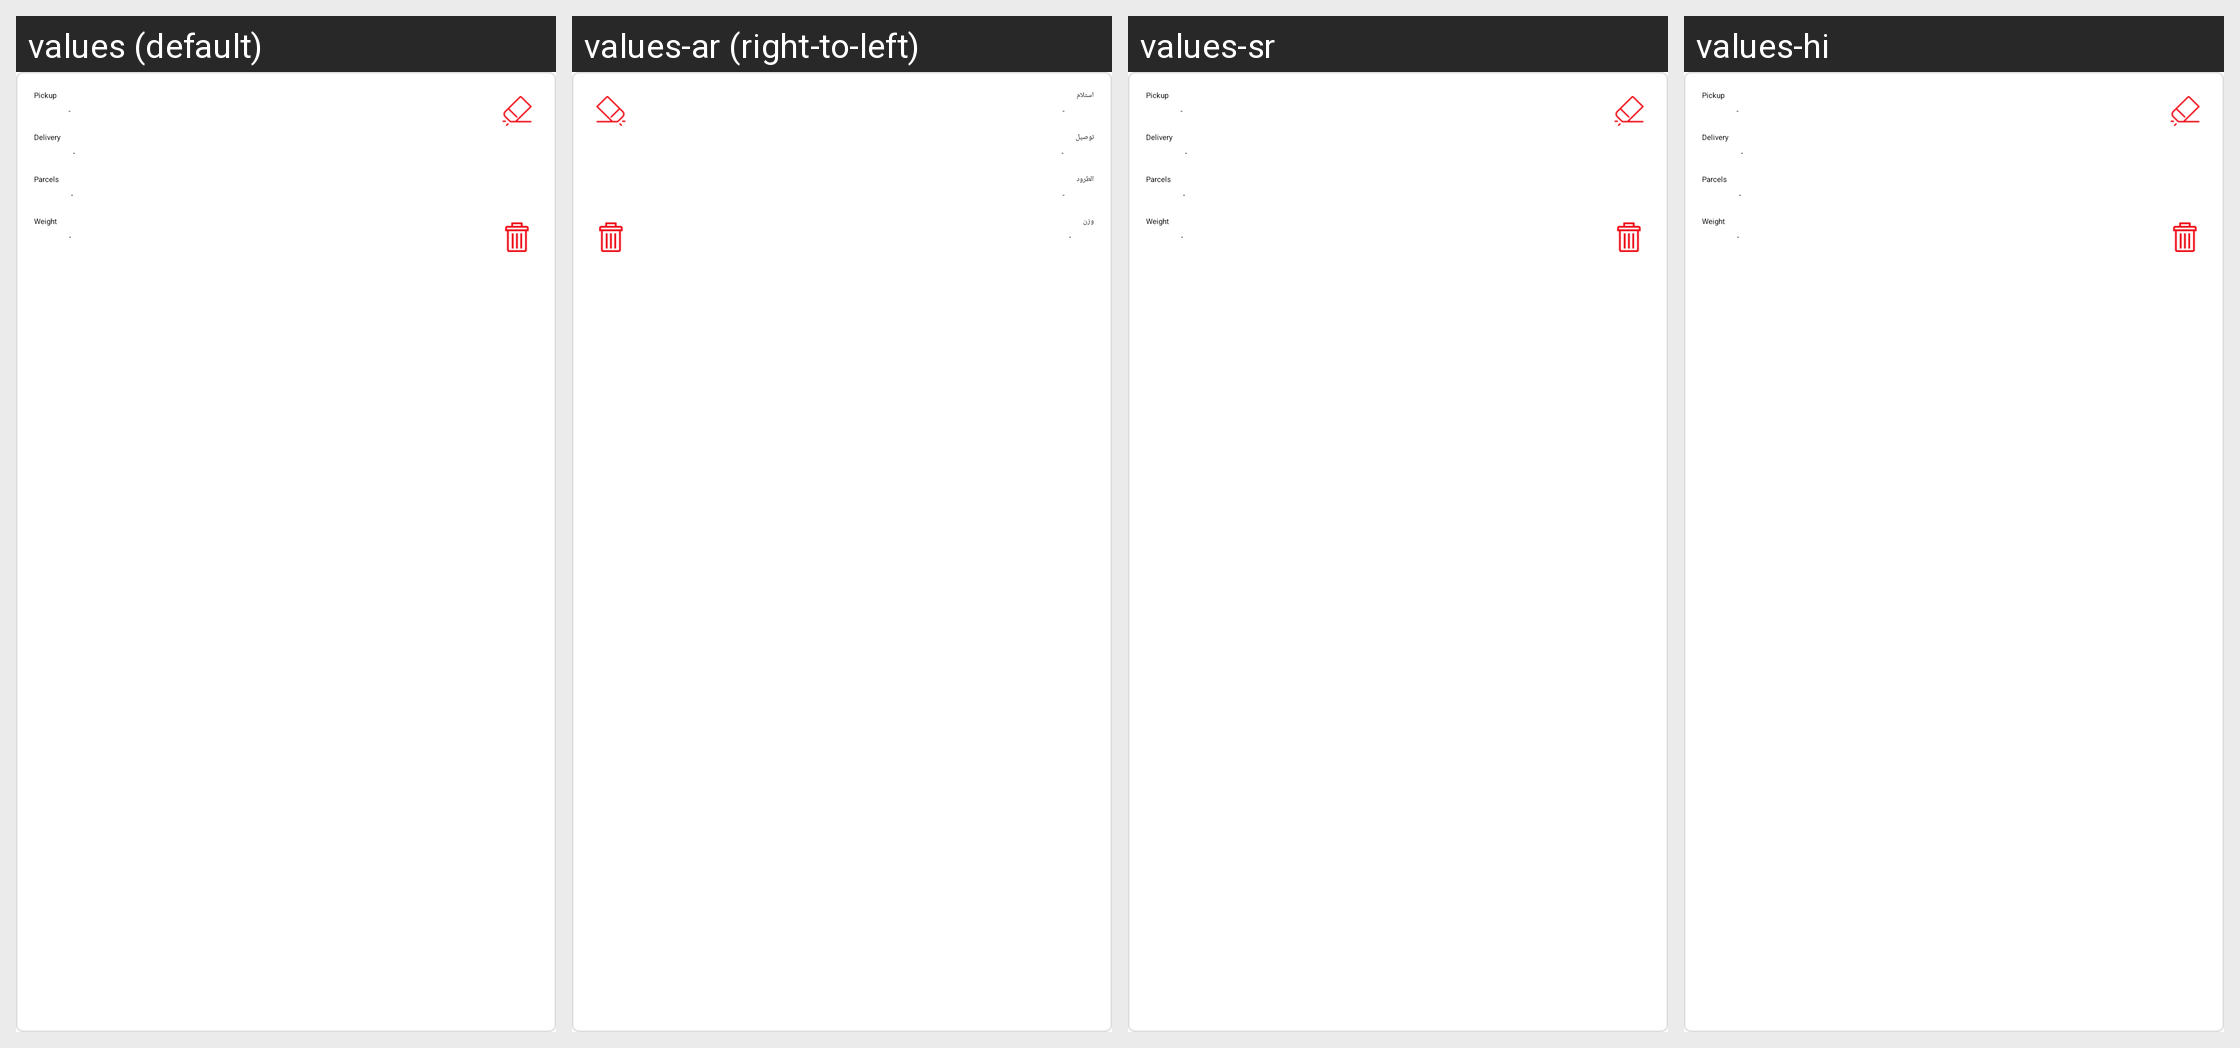

The same Android screen rendered under several of its app's locales, left to right. List the strings drawn on it with the default value and each locale's translation.
Android screen res/layout/raw_export_list.xml rendered under 4 locales, left to right: values (default), values-ar (right-to-left), values-sr, values-hi. Device: Nexus 5 (rendered at 1080×1920; each locale shown at half size, 540×960, under a caption strip naming it); theme AppTheme.
Other locales in the repository, not shown: values-af, values-az, values-be, values-bn, values-bs, values-cs, values-da, values-de, values-el, values-en-rGB, values-es, values-es-rUS, values-et, values-eu, values-fa, values-fi, values-fr, values-gl, values-gu, values-hr, values-hu, values-hy, values-in, values-is, values-it, values-iw, values-ja, values-ka, values-kk, values-km, values-kn, values-ko, values-ky, values-lo, values-mk, values-ml, values-mn, values-mr, values-ms, values-my, values-nb, values-ne, values-nl, values-pa, values-pl, values-pt, values-pt-rPT, values-ro, values-ru, values-si, values-sk, values-sq, values-sv, values-ta, values-te, values-th, values-tl, values-tr, values-ur, values-uz, values-vi, values-zh-rCN, values-zh-rHK, values-zh-rTW.
Strings drawn on this screen, with the default value and each locale's value (text and hints the layout hard-codes, and strings that could not be matched under every locale, appear in the picture but are not listed):

pickup
  values: Pickup
  values-ar: استلام
  values-sr: Pickup  [not translated; the default value is used]
  values-hi: Pickup  [not translated; the default value is used]

delivery
  values: Delivery
  values-ar: توصيل
  values-sr: Delivery  [not translated; the default value is used]
  values-hi: Delivery  [not translated; the default value is used]

parcels
  values: Parcels
  values-ar: الطرود
  values-sr: Parcels  [not translated; the default value is used]
  values-hi: Parcels  [not translated; the default value is used]

weight
  values: Weight
  values-ar: وزن
  values-sr: Weight  [not translated; the default value is used]
  values-hi: Weight  [not translated; the default value is used]
